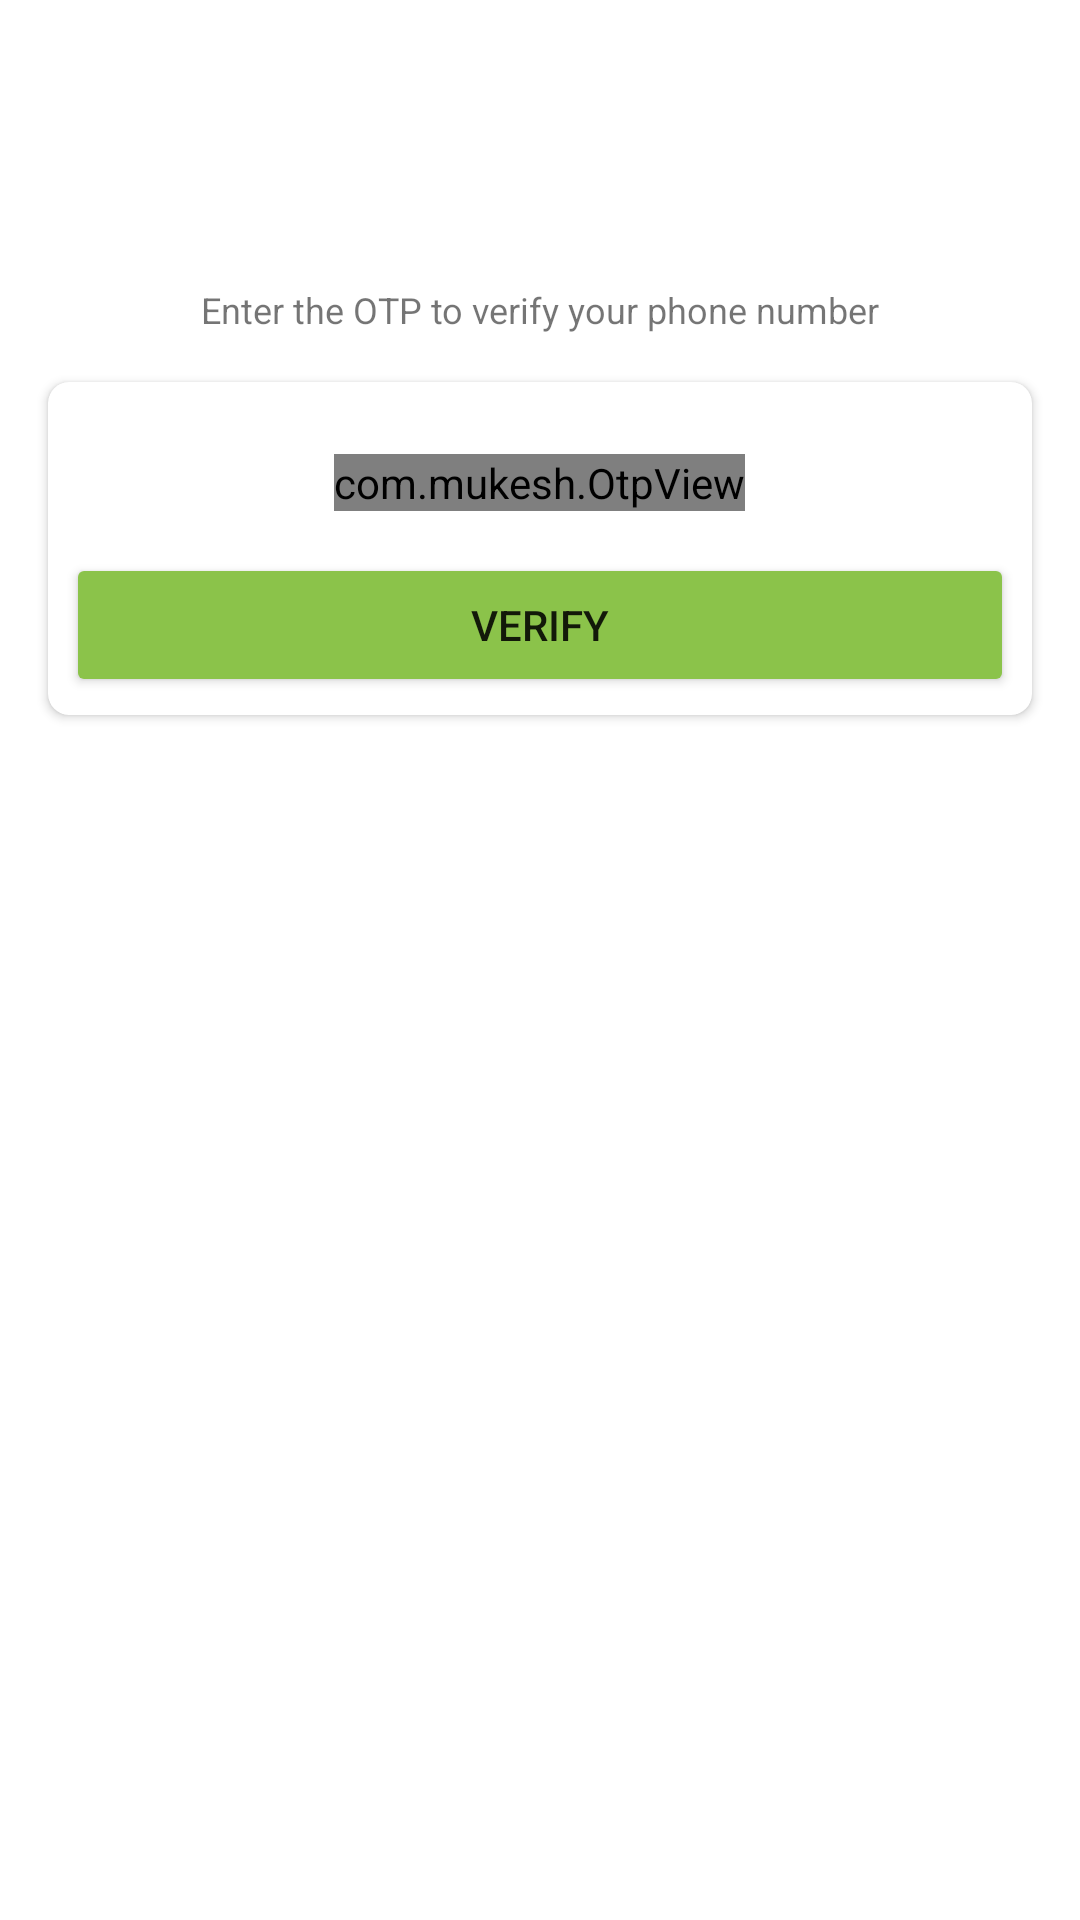

Here is an Android app screen rendered from its layout file. Give the layout XML and the strings, colors and styles it references.
<!-- AndroidManifest.xml: application theme Theme.ChatsApp -->
<!-- res/layout/activity_o_t_pactv.xml -->
<?xml version="1.0" encoding="utf-8"?>
<androidx.constraintlayout.widget.ConstraintLayout xmlns:android="http://schemas.android.com/apk/res/android"
    xmlns:app="http://schemas.android.com/apk/res-auto"
    xmlns:tools="http://schemas.android.com/tools"
    android:layout_width="match_parent"
    android:layout_height="match_parent"
    android:layout_marginLeft="8dp"
    android:layout_marginTop="24dp"
    android:layout_marginRight="8dp"
    tools:context=".OTPactv">

    <TextView
        android:id="@+id/textView2"
        android:layout_width="wrap_content"
        android:layout_height="wrap_content"
        android:layout_marginTop="28dp"
        android:text="Enter the OTP to verify your phone number"
        android:textSize="12sp"
        app:layout_constraintEnd_toEndOf="@+id/phnelab"
        app:layout_constraintHorizontal_bias="0.492"
        app:layout_constraintStart_toStartOf="@+id/phnelab"
        app:layout_constraintTop_toBottomOf="@+id/phnelab" />

    <TextView
        android:id="@+id/phnelab"
        android:layout_width="wrap_content"
        android:layout_height="wrap_content"
        android:layout_marginTop="24dp"
        android:textStyle="bold"
        app:layout_constraintEnd_toEndOf="@+id/imageView"
        app:layout_constraintStart_toStartOf="@+id/imageView"
        app:layout_constraintTop_toBottomOf="@+id/imageView" />

    <ImageView
        android:id="@+id/imageView"
        android:layout_width="wrap_content"
        android:layout_height="wrap_content"
        android:layout_marginTop="24dp"
        app:layout_constraintEnd_toEndOf="parent"
        app:layout_constraintStart_toStartOf="parent"
        app:layout_constraintTop_toTopOf="parent"
        app:srcCompat="@drawable/otp_verify" />

    <androidx.cardview.widget.CardView
        android:layout_width="match_parent"
        android:layout_height="wrap_content"
        android:layout_margin="16dp"
        app:cardCornerRadius="7dp"
        app:layout_constraintEnd_toEndOf="parent"
        app:layout_constraintStart_toStartOf="parent"
        app:layout_constraintTop_toBottomOf="@+id/textView2">

        <LinearLayout
            android:layout_width="match_parent"
            android:layout_height="match_parent"
            android:orientation="vertical">

            <com.mukesh.OtpView
                android:id="@+id/otp_view"
                android:layout_width="wrap_content"
                android:layout_height="wrap_content"
                android:layout_gravity="center"
                android:layout_marginTop="24dp"
                android:layout_marginBottom="8dp"
                android:inputType="phone"
                android:itemBackground="@color/grey"
                android:textColor="@android:color/black"
                app:OtpItemCount="6"
                app:OtpLineColor="@color/green"
                app:OtpViewType="line" />

            <Button
                android:id="@+id/setupbtn"
                android:layout_width="match_parent"
                android:layout_height="wrap_content"
                android:layout_margin="6dp"
                android:backgroundTint="#8BC34A"
                android:text="VERIFY" />
        </LinearLayout>
    </androidx.cardview.widget.CardView>
</androidx.constraintlayout.widget.ConstraintLayout>
<!-- resources referenced by this layout -->
<resources>
  <color name="green">#8BC34A</color>
  <color name="grey">#B5B3B3</color>
  <style name="Theme.ChatsApp" parent="Theme.MaterialComponents.DayNight.DarkActionBar">
          
          <item name="colorPrimary">@color/green</item>
          <item name="colorPrimaryVariant">@color/darkgreen</item>
          <item name="colorOnPrimary">@color/white</item>
          
          <item name="colorSecondary">@color/teal_200</item>
          <item name="colorSecondaryVariant">@color/teal_700</item>
          <item name="colorOnSecondary">@color/black</item>
          
          <item name="android:statusBarColor" tools:targetApi="l">?attr/colorPrimaryVariant</item>
          
      </style>
  <color name="darkgreen">#588F5B</color>
  <color name="white">#FFFFFFFF</color>
  <color name="teal_200">#FF03DAC5</color>
  <color name="teal_700">#FF018786</color>
  <color name="black">#FF000000</color>
</resources>
